Photos from the image-classification dataset "final" in the GitHub repository liushuaishellby/ss_image. Its 19 classes are: dianthus chinensis, digitalis purpurea, echinacea, eschscholtzia, fritillaria, gardenia, gazania, jasminum, lancifolium, lycoris radiata, matthiola, narcissus, nymphaea, peach blossom, pharbitis, pomegranate, rhododendron, rosa, strelitzia.

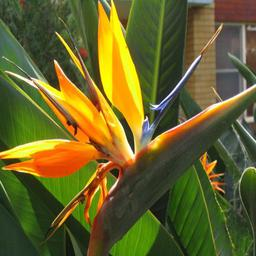
Label: strelitzia

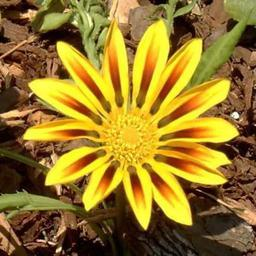
Label: gazania

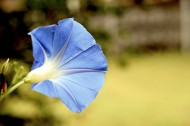
Label: pharbitis

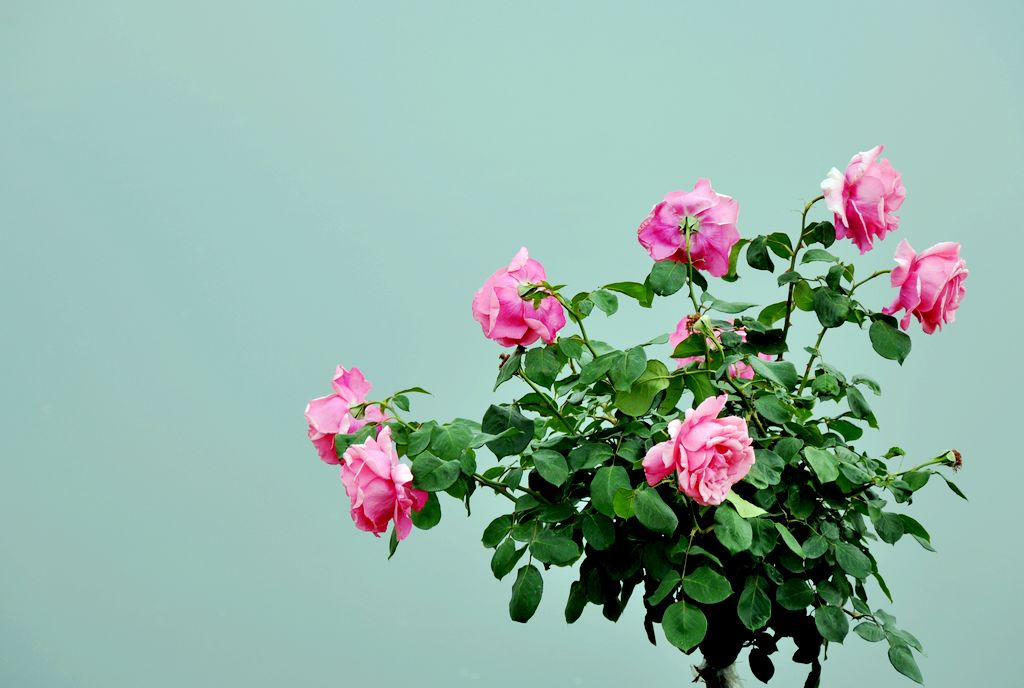
Label: rosa

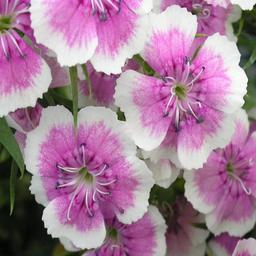
Label: dianthus chinensis

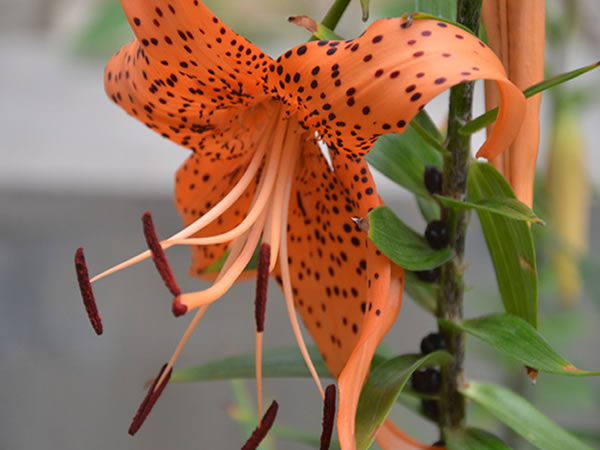
Label: lancifolium
